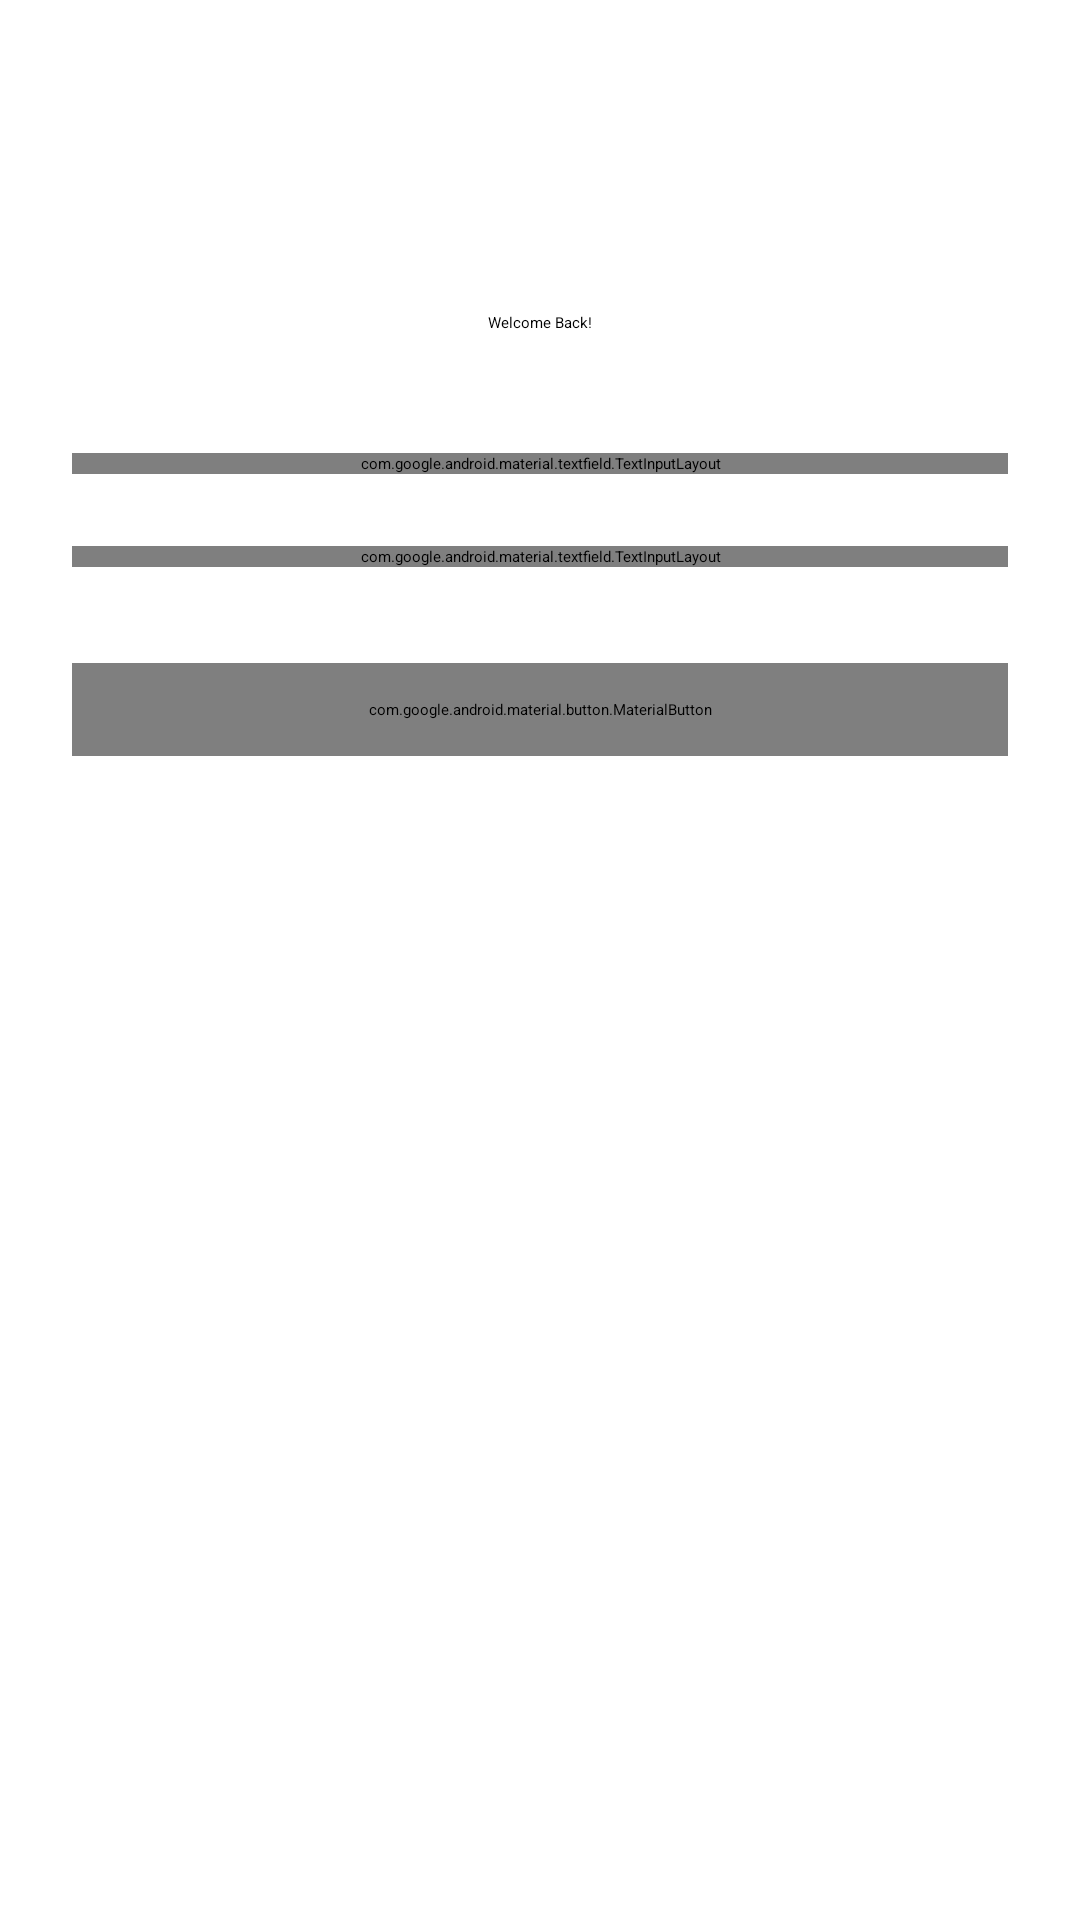

This screen was rendered from an Android layout file. Write that file and the resources it references.
<!-- AndroidManifest.xml: application theme Theme.Dream -->
<!-- res/layout/activity_login.xml -->
<?xml version="1.0" encoding="utf-8"?>
<androidx.constraintlayout.widget.ConstraintLayout xmlns:android="http://schemas.android.com/apk/res/android"
    xmlns:app="http://schemas.android.com/apk/res-auto"
    xmlns:tools="http://schemas.android.com/tools"
    android:layout_width="match_parent"
    android:layout_height="match_parent"
    android:padding="24dp"
    tools:context=".ui.login.LoginActivity">

    
    <TextView
        android:id="@+id/loginTitle"
        android:layout_width="wrap_content"
        android:layout_height="wrap_content"
        android:layout_marginTop="80dp"
        android:text="@string/login_welcome_back"
        android:textAppearance="@style/TextAppearance.Material3.HeadlineMedium"
        app:layout_constraintEnd_toEndOf="parent"
        app:layout_constraintStart_toStartOf="parent"
        app:layout_constraintTop_toTopOf="parent" />

    <com.google.android.material.textfield.TextInputLayout
        android:id="@+id/emailLayout"
        style="@style/Widget.MaterialComponents.TextInputLayout.OutlinedBox"
        android:layout_width="0dp"
        android:layout_height="wrap_content"
        android:layout_marginTop="40dp"
        android:hint="@string/hint_email"
        app:layout_constraintEnd_toEndOf="parent"
        app:layout_constraintStart_toStartOf="parent"
        app:layout_constraintTop_toBottomOf="@id/loginTitle">

        <com.google.android.material.textfield.TextInputEditText
            android:id="@+id/emailInput"
            android:layout_width="match_parent"
            android:layout_height="wrap_content"
            android:inputType="textEmailAddress" />
    </com.google.android.material.textfield.TextInputLayout>

    <com.google.android.material.textfield.TextInputLayout
        android:id="@+id/passwordLayout"
        style="@style/Widget.MaterialComponents.TextInputLayout.OutlinedBox"
        android:layout_width="0dp"
        android:layout_height="wrap_content"
        android:layout_marginTop="24dp"
        android:hint="@string/hint_password"
        app:layout_constraintEnd_toEndOf="parent"
        app:layout_constraintStart_toStartOf="parent"
        app:layout_constraintTop_toBottomOf="@id/emailLayout"
        app:passwordToggleEnabled="true">

        <com.google.android.material.textfield.TextInputEditText
            android:id="@+id/passwordInput"
            android:layout_width="match_parent"
            android:layout_height="wrap_content"
            android:inputType="textPassword" />
    </com.google.android.material.textfield.TextInputLayout>

    <ProgressBar
        android:id="@+id/progressBar"
        style="?android:attr/progressBarStyle"
        android:layout_width="wrap_content"
        android:layout_height="wrap_content"
        android:layout_marginTop="32dp"
        android:visibility="gone"
        app:layout_constraintEnd_toEndOf="parent"
        app:layout_constraintStart_toStartOf="parent"
        app:layout_constraintTop_toBottomOf="@id/passwordLayout"
        tools:visibility="visible" />

    <com.google.android.material.button.MaterialButton
        android:id="@+id/loginButton"
        android:layout_width="0dp"
        android:layout_height="wrap_content"
        android:layout_marginTop="32dp"
        android:paddingVertical="12dp"
        android:text="@string/action_login"
        app:layout_constraintEnd_toEndOf="parent"
        app:layout_constraintStart_toStartOf="parent"
        app:layout_constraintTop_toBottomOf="@id/progressBar" />

    <TextView
        android:id="@+id/registerLink"
        android:layout_width="wrap_content"
        android:layout_height="wrap_content"
        android:layout_marginTop="24dp"
        android:padding="8dp"
        android:text="@string/prompt_register"
        android:textAppearance="?attr/textAppearanceBodyMedium"
        android:textColor="?attr/colorPrimary"
        android:clickable="true"
        android:focusable="true"
        app:layout_constraintEnd_toEndOf="parent"
        app:layout_constraintStart_toStartOf="parent"
        app:layout_constraintTop_toBottomOf="@id/loginButton" />

</androidx.constraintlayout.widget.ConstraintLayout>
<!-- resources referenced by this layout -->
<resources>
  <string name="action_login">Login</string>
  <string name="hint_email">Email</string>
  <string name="hint_password">Password</string>
  <string name="login_welcome_back">Welcome Back!</string>
  <string name="prompt_register">Don\'t have an account? Register</string>
</resources>
